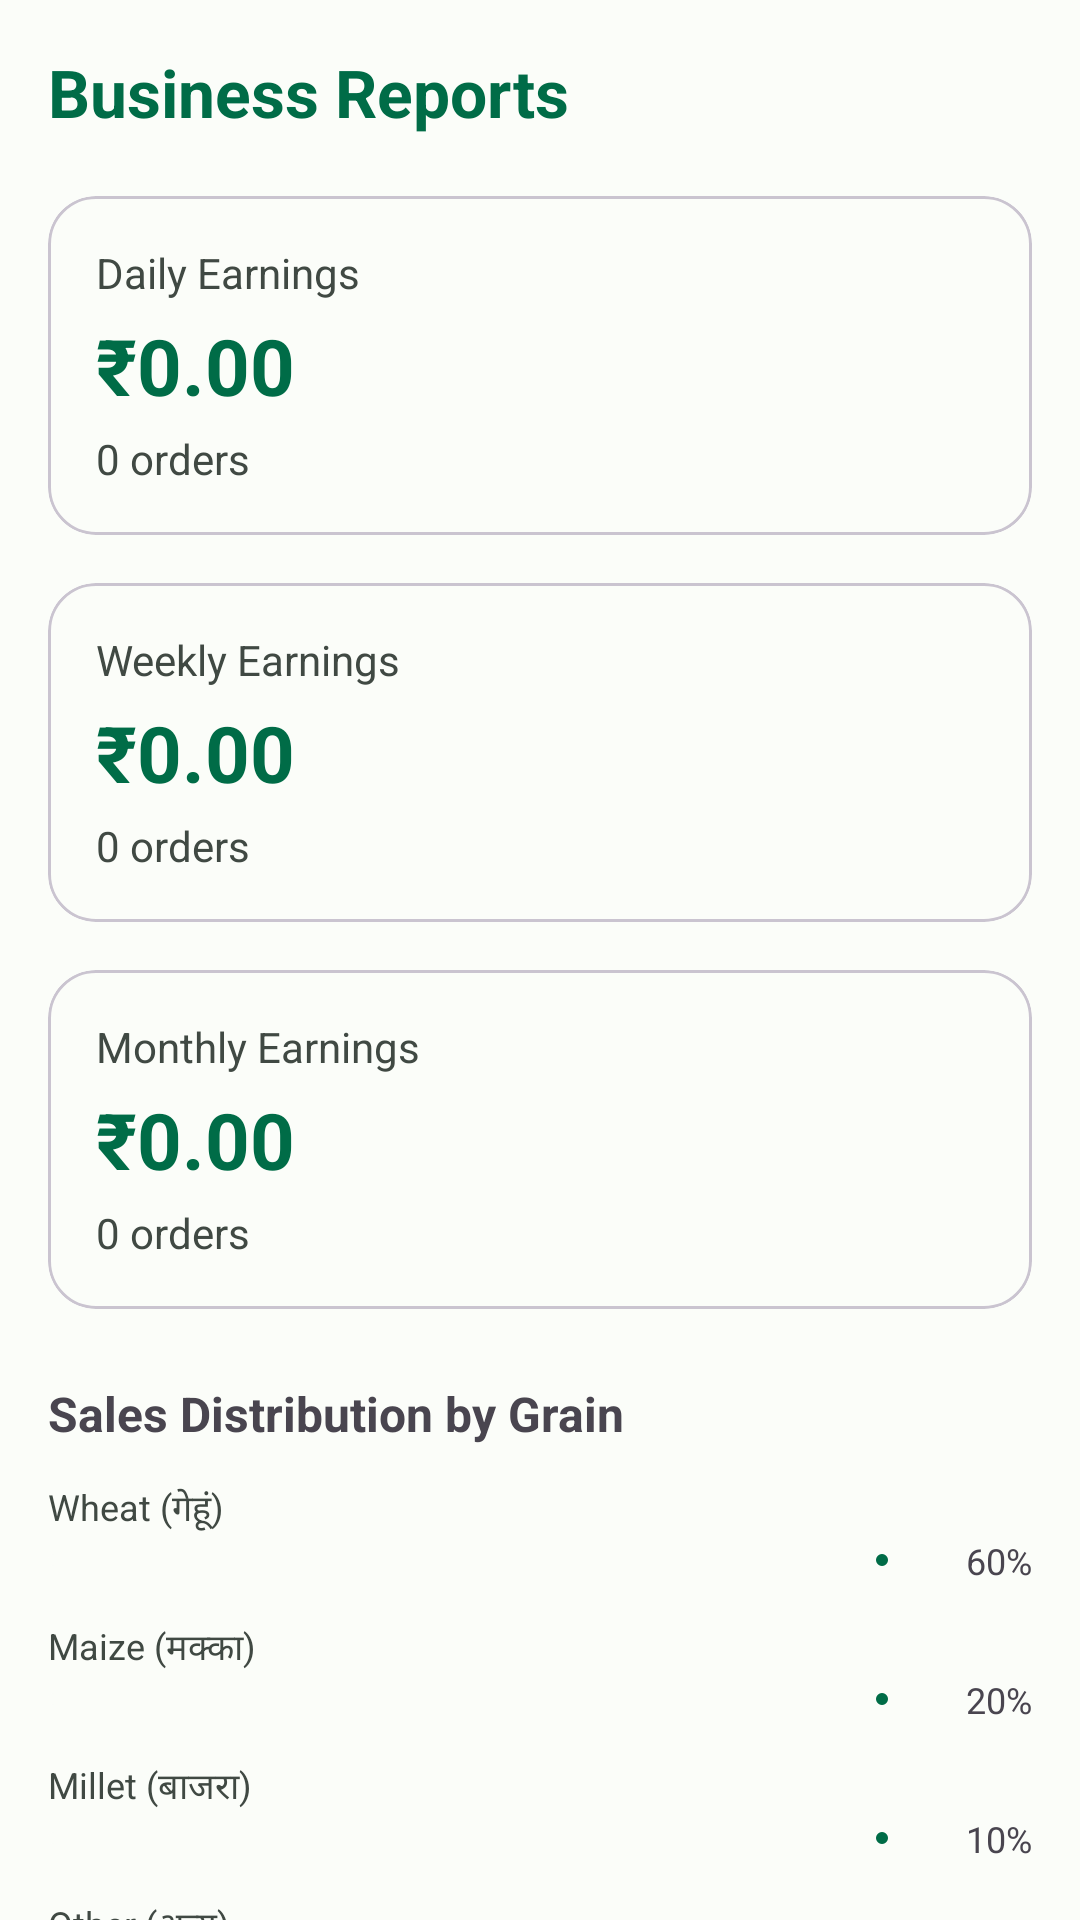

Produce the Android XML layout that renders to this screen, including the resource entries it uses.
<!-- AndroidManifest.xml: application theme Theme.ChakkiMitra -->
<!-- res/layout/fragment_reports.xml -->
<?xml version="1.0" encoding="utf-8"?>
<androidx.core.widget.NestedScrollView xmlns:android="http://schemas.android.com/apk/res/android"
    xmlns:app="http://schemas.android.com/apk/res-auto"
    xmlns:tools="http://schemas.android.com/tools"
    android:layout_width="match_parent"
    android:layout_height="match_parent"
    android:fillViewport="true"
    android:background="?attr/colorSurface">

    <LinearLayout
        android:layout_width="match_parent"
        android:layout_height="wrap_content"
        android:orientation="vertical"
        android:padding="16dp">

        <TextView
            android:layout_width="wrap_content"
            android:layout_height="wrap_content"
            android:layout_marginBottom="20dp"
            android:text="@string/rep_title"
            android:textSize="22sp"
            android:textStyle="bold"
            android:textColor="?attr/colorPrimary" />

        
        
        <com.google.android.material.card.MaterialCardView
            android:layout_width="match_parent"
            android:layout_height="wrap_content"
            android:layout_marginBottom="16dp"
            app:cardCornerRadius="16dp"
            app:strokeWidth="1dp"
            app:strokeColor="?attr/colorOutlineVariant">

            <LinearLayout
                android:layout_width="match_parent"
                android:layout_height="wrap_content"
                android:orientation="vertical"
                android:padding="16dp">

                <TextView
                    android:layout_width="wrap_content"
                    android:layout_height="wrap_content"
                    android:text="@string/rep_daily"
                    android:textSize="14sp"
                    android:textColor="?attr/colorOnSurfaceVariant" />

                <TextView
                    android:id="@+id/tv_rep_daily_earning"
                    android:layout_width="wrap_content"
                    android:layout_height="wrap_content"
                    android:layout_marginTop="4dp"
                    android:text="₹0.00"
                    android:textSize="26sp"
                    android:textStyle="bold"
                    android:textColor="?attr/colorPrimary" />

                <TextView
                    android:id="@+id/tv_rep_daily_orders"
                    android:layout_width="wrap_content"
                    android:layout_height="wrap_content"
                    android:layout_marginTop="4dp"
                    android:text="0 orders"
                    android:textSize="14sp"
                    android:textColor="?attr/colorOnSurfaceVariant" />

            </LinearLayout>
        </com.google.android.material.card.MaterialCardView>

        
        <com.google.android.material.card.MaterialCardView
            android:layout_width="match_parent"
            android:layout_height="wrap_content"
            android:layout_marginBottom="16dp"
            app:cardCornerRadius="16dp"
            app:strokeWidth="1dp"
            app:strokeColor="?attr/colorOutlineVariant">

            <LinearLayout
                android:layout_width="match_parent"
                android:layout_height="wrap_content"
                android:orientation="vertical"
                android:padding="16dp">

                <TextView
                    android:layout_width="wrap_content"
                    android:layout_height="wrap_content"
                    android:text="@string/rep_weekly"
                    android:textSize="14sp"
                    android:textColor="?attr/colorOnSurfaceVariant" />

                <TextView
                    android:id="@+id/tv_rep_weekly_earning"
                    android:layout_width="wrap_content"
                    android:layout_height="wrap_content"
                    android:layout_marginTop="4dp"
                    android:text="₹0.00"
                    android:textSize="26sp"
                    android:textStyle="bold"
                    android:textColor="?attr/colorPrimary" />

                <TextView
                    android:id="@+id/tv_rep_weekly_orders"
                    android:layout_width="wrap_content"
                    android:layout_height="wrap_content"
                    android:layout_marginTop="4dp"
                    android:text="0 orders"
                    android:textSize="14sp"
                    android:textColor="?attr/colorOnSurfaceVariant" />

            </LinearLayout>
        </com.google.android.material.card.MaterialCardView>

        
        <com.google.android.material.card.MaterialCardView
            android:layout_width="match_parent"
            android:layout_height="wrap_content"
            android:layout_marginBottom="24dp"
            app:cardCornerRadius="16dp"
            app:strokeWidth="1dp"
            app:strokeColor="?attr/colorOutlineVariant">

            <LinearLayout
                android:layout_width="match_parent"
                android:layout_height="wrap_content"
                android:orientation="vertical"
                android:padding="16dp">

                <TextView
                    android:layout_width="wrap_content"
                    android:layout_height="wrap_content"
                    android:text="@string/rep_monthly"
                    android:textSize="14sp"
                    android:textColor="?attr/colorOnSurfaceVariant" />

                <TextView
                    android:id="@+id/tv_rep_monthly_earning"
                    android:layout_width="wrap_content"
                    android:layout_height="wrap_content"
                    android:layout_marginTop="4dp"
                    android:text="₹0.00"
                    android:textSize="26sp"
                    android:textStyle="bold"
                    android:textColor="?attr/colorPrimary" />

                <TextView
                    android:id="@+id/tv_rep_monthly_orders"
                    android:layout_width="wrap_content"
                    android:layout_height="wrap_content"
                    android:layout_marginTop="4dp"
                    android:text="0 orders"
                    android:textSize="14sp"
                    android:textColor="?attr/colorOnSurfaceVariant" />

            </LinearLayout>
        </com.google.android.material.card.MaterialCardView>

        
        <TextView
            android:layout_width="wrap_content"
            android:layout_height="wrap_content"
            android:layout_marginBottom="12dp"
            android:text="Sales Distribution by Grain"
            android:textSize="16sp"
            android:textStyle="bold" />

        
        <TextView
            android:layout_width="wrap_content"
            android:layout_height="wrap_content"
            android:text="@string/grain_wheat"
            android:textSize="12sp"
            android:textColor="?attr/colorOnSurfaceVariant" />
        <LinearLayout
            android:layout_width="match_parent"
            android:layout_height="wrap_content"
            android:orientation="horizontal"
            android:gravity="center_vertical"
            android:layout_marginBottom="12dp">
            <com.google.android.material.progressindicator.LinearProgressIndicator
                android:id="@+id/progress_wheat"
                android:layout_width="0dp"
                android:layout_height="wrap_content"
                android:layout_weight="1"
                app:trackColor="@color/background_light"
                app:indicatorColor="@color/primary_light"
                android:progress="60" />
            <TextView
                android:id="@+id/tv_wheat_pct"
                android:layout_width="48dp"
                android:layout_height="wrap_content"
                android:gravity="end"
                android:text="60%"
                android:textSize="12sp" />
        </LinearLayout>

        
        <TextView
            android:layout_width="wrap_content"
            android:layout_height="wrap_content"
            android:text="@string/grain_maize"
            android:textSize="12sp"
            android:textColor="?attr/colorOnSurfaceVariant" />
        <LinearLayout
            android:layout_width="match_parent"
            android:layout_height="wrap_content"
            android:orientation="horizontal"
            android:gravity="center_vertical"
            android:layout_marginBottom="12dp">
            <com.google.android.material.progressindicator.LinearProgressIndicator
                android:id="@+id/progress_maize"
                android:layout_width="0dp"
                android:layout_height="wrap_content"
                android:layout_weight="1"
                app:trackColor="@color/background_light"
                app:indicatorColor="@color/primary_light"
                android:progress="20" />
            <TextView
                android:id="@+id/tv_maize_pct"
                android:layout_width="48dp"
                android:layout_height="wrap_content"
                android:gravity="end"
                android:text="20%"
                android:textSize="12sp" />
        </LinearLayout>

        
        <TextView
            android:layout_width="wrap_content"
            android:layout_height="wrap_content"
            android:text="@string/grain_millet"
            android:textSize="12sp"
            android:textColor="?attr/colorOnSurfaceVariant" />
        <LinearLayout
            android:layout_width="match_parent"
            android:layout_height="wrap_content"
            android:orientation="horizontal"
            android:gravity="center_vertical"
            android:layout_marginBottom="12dp">
            <com.google.android.material.progressindicator.LinearProgressIndicator
                android:id="@+id/progress_millet"
                android:layout_width="0dp"
                android:layout_height="wrap_content"
                android:layout_weight="1"
                app:trackColor="@color/background_light"
                app:indicatorColor="@color/primary_light"
                android:progress="10" />
            <TextView
                android:id="@+id/tv_millet_pct"
                android:layout_width="48dp"
                android:layout_height="wrap_content"
                android:gravity="end"
                android:text="10%"
                android:textSize="12sp" />
        </LinearLayout>

        
        <TextView
            android:layout_width="wrap_content"
            android:layout_height="wrap_content"
            android:text="@string/grain_other"
            android:textSize="12sp"
            android:textColor="?attr/colorOnSurfaceVariant" />
        <LinearLayout
            android:layout_width="match_parent"
            android:layout_height="wrap_content"
            android:orientation="horizontal"
            android:gravity="center_vertical"
            android:layout_marginBottom="24dp">
            <com.google.android.material.progressindicator.LinearProgressIndicator
                android:id="@+id/progress_other"
                android:layout_width="0dp"
                android:layout_height="wrap_content"
                android:layout_weight="1"
                app:trackColor="@color/background_light"
                app:indicatorColor="@color/primary_light"
                android:progress="10" />
            <TextView
                android:id="@+id/tv_other_pct"
                android:layout_width="48dp"
                android:layout_height="wrap_content"
                android:gravity="end"
                android:text="10%"
                android:textSize="12sp" />
        </LinearLayout>

    </LinearLayout>
</androidx.core.widget.NestedScrollView>
<!-- resources referenced by this layout -->
<resources>
  <color name="background_light">#FBFDF9</color>
  <color name="primary_light">#006C47</color>
  <string name="grain_maize">Maize (मक्का)</string>
  <string name="grain_millet">Millet (बाजरा)</string>
  <string name="grain_other">Other (अन्य)</string>
  <string name="grain_wheat">Wheat (गेहूं)</string>
  <string name="rep_daily">Daily Earnings</string>
  <string name="rep_monthly">Monthly Earnings</string>
  <string name="rep_title">Business Reports</string>
  <string name="rep_weekly">Weekly Earnings</string>
  <style name="Theme.ChakkiMitra" parent="Theme.Material3.DayNight.NoActionBar">
          
          <item name="colorPrimary">@color/primary_light</item>
          <item name="colorOnPrimary">@color/onPrimary_light</item>
          <item name="colorPrimaryContainer">@color/primaryContainer_light</item>
          <item name="colorOnPrimaryContainer">@color/onPrimaryContainer_light</item>
          
          
          <item name="colorSecondary">@color/secondary_light</item>
          <item name="colorOnSecondary">@color/onSecondary_light</item>
          <item name="colorSecondaryContainer">@color/secondaryContainer_light</item>
          <item name="colorOnSecondaryContainer">@color/onSecondaryContainer_light</item>
          
          
          <item name="colorTertiary">@color/tertiary_light</item>
          <item name="colorOnTertiary">@color/onTertiary_light</item>
          <item name="colorTertiaryContainer">@color/tertiaryContainer_light</item>
          <item name="colorOnTertiaryContainer">@color/onTertiaryContainer_light</item>
          
          
          <item name="android:background">@color/background_light</item>
          <item name="colorSurface">@color/surface_light</item>
          <item name="colorOnSurface">@color/onSurface_light</item>
          <item name="colorSurfaceVariant">@color/surfaceVariant_light</item>
          <item name="colorOnSurfaceVariant">@color/onSurfaceVariant_light</item>
          
          <item name="colorOutline">@color/outline_light</item>
          <item name="colorError">@color/error_light</item>
          <item name="colorOnError">@color/onError_light</item>
          <item name="colorErrorContainer">@color/errorContainer_light</item>
          <item name="colorOnErrorContainer">@color/onErrorContainer_light</item>
  
          
          <item name="android:statusBarColor">?attr/colorPrimary</item>
          <item name="android:windowLightStatusBar" tools:targetApi="m">false</item>
      </style>
  <color name="onPrimary_light">#FFFFFF</color>
  <color name="primaryContainer_light">#8EF7C1</color>
  <color name="onPrimaryContainer_light">#002112</color>
  <color name="secondary_light">#4E6355</color>
  <color name="onSecondary_light">#FFFFFF</color>
  <color name="secondaryContainer_light">#D1E8D6</color>
  <color name="onSecondaryContainer_light">#0C1F14</color>
  <color name="tertiary_light">#3C6472</color>
  <color name="onTertiary_light">#FFFFFF</color>
  <color name="tertiaryContainer_light">#C0E9F9</color>
  <color name="onTertiaryContainer_light">#001F29</color>
  <color name="surface_light">#FBFDF9</color>
  <color name="onSurface_light">#191C1A</color>
  <color name="surfaceVariant_light">#DCE5DD</color>
  <color name="onSurfaceVariant_light">#404943</color>
  <color name="outline_light">#707973</color>
  <color name="error_light">#BA1A1A</color>
  <color name="onError_light">#FFFFFF</color>
  <color name="errorContainer_light">#FFDAD6</color>
  <color name="onErrorContainer_light">#410002</color>
</resources>
